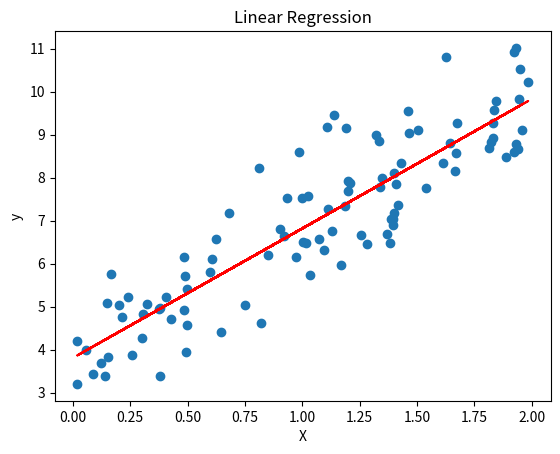

Write Python code to recreate this figure.
## Code for Linear Regression from Scratch

import numpy as np
import matplotlib.pyplot as plt

def linear_regression(X,y):

    ## adding a column of one to X for the bias term b
    X_b = np.c_[np.ones((X.shape[0],1)),X]

    ## calculating the optimal weights using the Normal Equation theta = (X^T * X)^-1 * X^T * y
    theta_best = np.linalg.inv(X_b.T.dot(X_b)).dot(X_b.T).dot(y)

    return theta_best

def predict(X,theta):
    ## adding a column of one to X for the bias term b
    X_b = np.c_[np.ones((X.shape[0],1)),X]

    ## calculating the predictions using y = X * theta
    y_pred = X_b.dot(theta)

    return y_pred
def plot(X,y,theta):
    plt.scatter(X,y)
    plt.plot(X,predict(X,theta),color='red')
    plt.xlabel('X')
    plt.ylabel('y')
    plt.title('Linear Regression')
    plt.show()
if __name__ == '__main__':
    ## generating some random data
    X = 2 * np.random.rand(100,1)
    y = 4 + 3 * X + np.random.randn(100,1)

    ## training the model
    theta_best = linear_regression(X,y)

    ## plotting the results
    plot(X,y,theta_best)